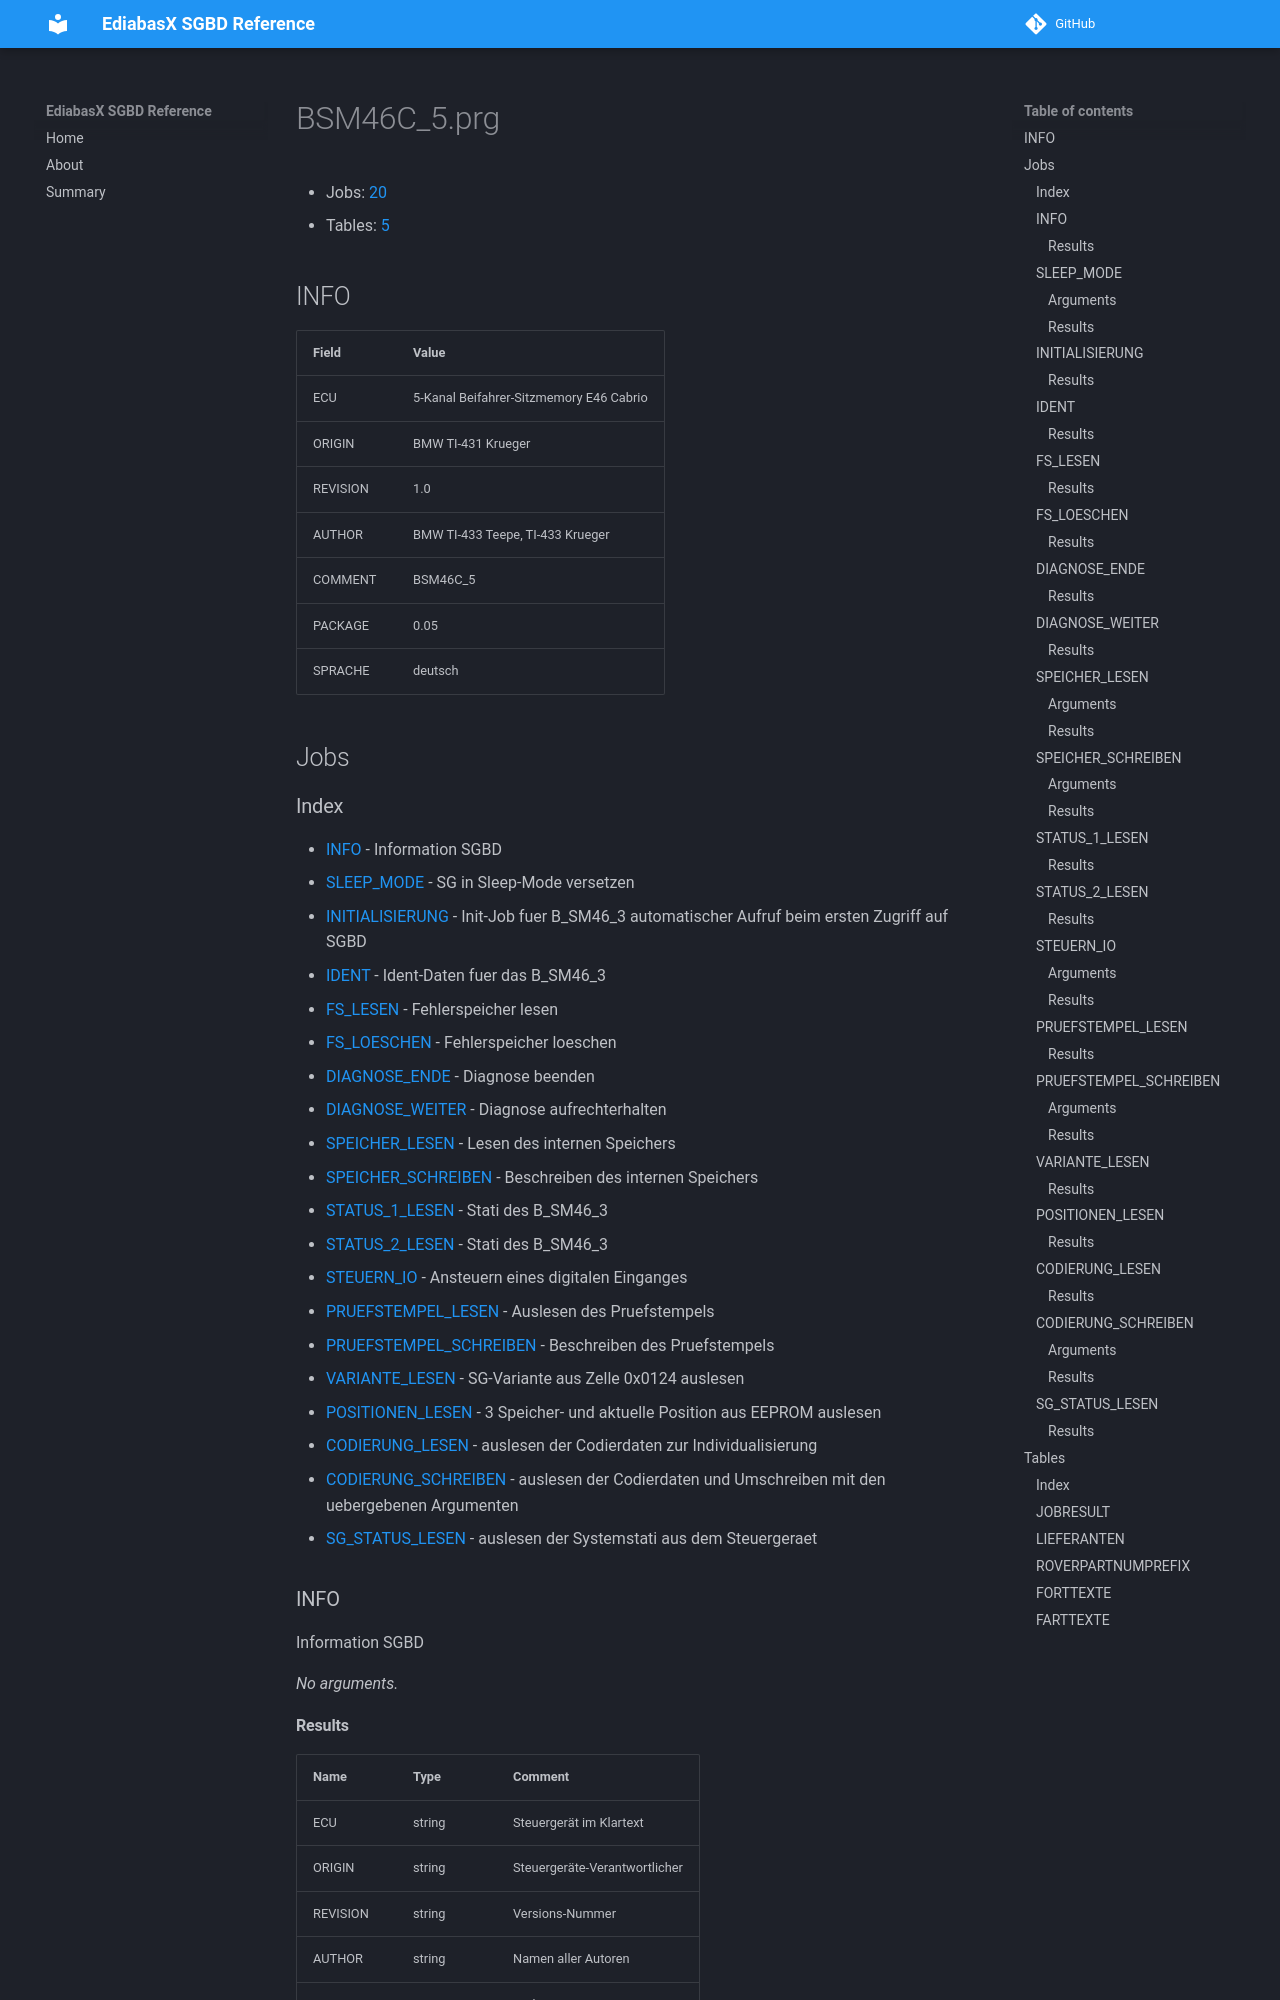

repository: emdzej/ediabasx-docs-sgbd · page: sgbd/BSM46C_5/index.html · generator: mkdocs

# BSM46C_5.prg

- Jobs: [20](#jobs)
- Tables: [5](#tables)

## INFO

| Field | Value |
| --- | --- |
| ECU | 5-Kanal Beifahrer-Sitzmemory E46 Cabrio |
| ORIGIN | BMW TI-431 Krueger |
| REVISION | 1.0 |
| AUTHOR | BMW TI-433 Teepe, TI-433 Krueger |
| COMMENT | BSM46C_5 |
| PACKAGE | 0.05 |
| SPRACHE | deutsch |

## Jobs
